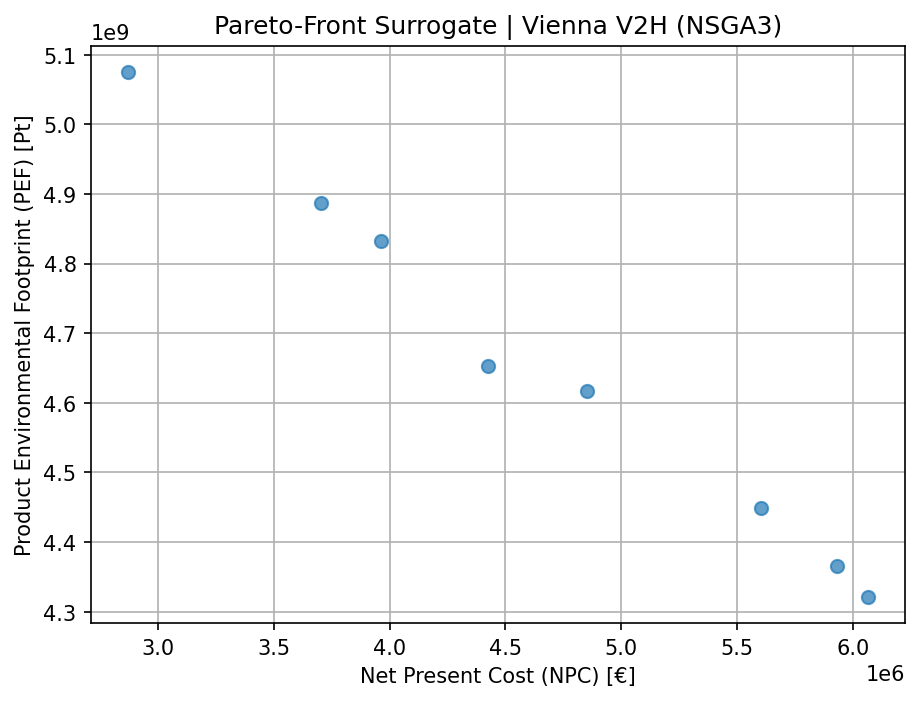

The table this chart was drawn from, first rows:
NPC, PEF, PV_kWp, BESS_kWh
5602802, 4448635349, 2271, 3182
5931573, 4365640572, 2909, 3178
3706149, 4887437699, 6.571, 3166
3961459, 4832018673, 1261, 1.262
4851391, 4617647048, 2632, 1.165
4425480, 4652462017, 2159, 1.07
2872377, 5075301757, 1.002, 2.467
6063751, 4321437553, 3232, 3170
